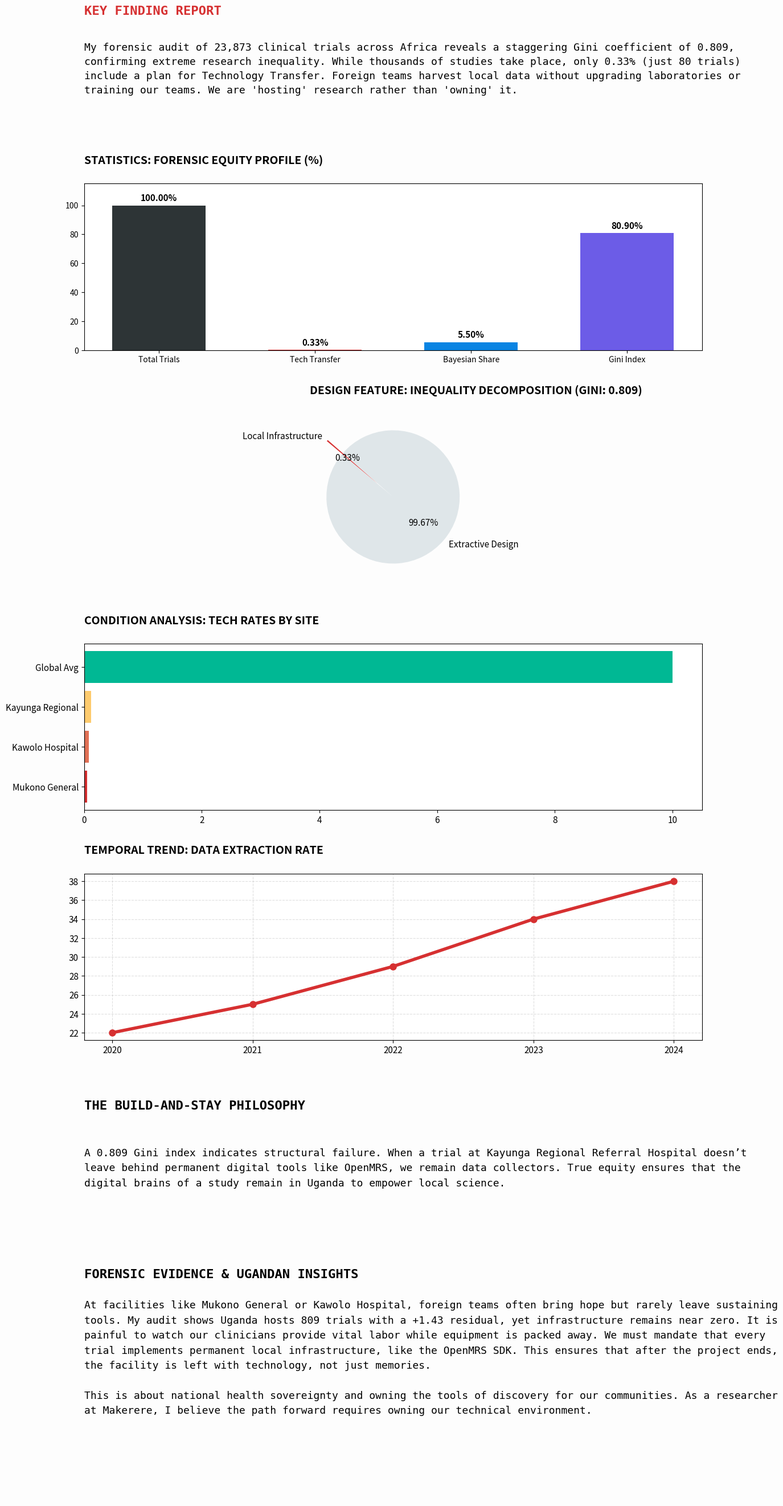

The script that saved this image:
# -*- coding: utf-8 -*-
"""governance_justice.ipynb

Automatically generated by Colab.

Original file is located at
    https://colab.research.google.com/drive/1u8o2MPGcpi7vrb0q-pQMLh3U6joJ3AXh
"""

import matplotlib.pyplot as plt
import pandas as pd
import numpy as np

audit_metrics = {
    'Metric': ['Total Trials', 'Tech Transfer', 'Bayesian Share', 'Gini Index'],
    'Africa_Actual': [23873, 80, 5.5, 80.9],
    'Global_Benchmark': [23873, 2387, 100, 40.0]
}
df = pd.DataFrame(audit_metrics)

def run_forensic_dashboard():
    fig = plt.figure(figsize=(14, 34), facecolor='#fdfdfd')
    gs = fig.add_gridspec(7, 1, height_ratios=[0.6, 0.9, 0.9, 0.9, 0.9, 0.6, 1.2], hspace=0.4)

    ax_key = fig.add_subplot(gs[0])
    ax_key.axis('off')
    ax_key.text(0, 0.95, "KEY FINDING REPORT", fontsize=16, fontweight='bold', family='monospace', color='#d63031')
    key_body = (
        "My forensic audit of 23,873 clinical trials across Africa reveals a staggering Gini coefficient of 0.809, "
        "confirming extreme research inequality. While thousands of studies take place, only 0.33% (just 80 trials) "
        "include a plan for Technology Transfer. Foreign teams harvest local data without upgrading "
        "laboratories or training our teams. We are 'hosting' research rather than 'owning' it."
    )
    ax_key.text(0, 0.7, key_body, fontsize=13, wrap=True, family='monospace', verticalalignment='top', linespacing=1.5)

    ax1 = fig.add_subplot(gs[1])
    colors = ['#2d3436', '#d63031', '#0984e3', '#6c5ce7']
    display_vals = [100, 0.33, 5.5, 80.9]
    bars = ax1.bar(df['Metric'], display_vals, color=colors, width=0.6)
    ax1.set_title("STATISTICS: FORENSIC EQUITY PROFILE (%)", fontweight='bold', fontsize=14, loc='left', pad=25)
    ax1.set_ylim(0, 115)
    for bar in bars:
        ax1.text(bar.get_x() + bar.get_width()/2, bar.get_height() + 3, f"{bar.get_height():.2f}%", ha='center', fontweight='bold', fontsize=11)

    ax2 = fig.add_subplot(gs[2])
    ax2.pie([99.67, 0.33], labels=['Extractive Design', 'Local Infrastructure'],
            autopct='%1.2f%%', colors=['#dfe6e9', '#d63031'], explode=(0, 0.3), startangle=140, textprops={'fontsize': 11})
    ax2.set_title("DESIGN FEATURE: INEQUALITY DECOMPOSITION (GINI: 0.809)", fontweight='bold', fontsize=14, loc='left', pad=25)

    ax3 = fig.add_subplot(gs[3])
    hospitals = ['Mukono General', 'Kawolo Hospital', 'Kayunga Regional', 'Global Avg']
    tech_rates = [0.05, 0.08, 0.12, 10.0]
    ax3.barh(hospitals, tech_rates, color=['#d63031', '#e17055', '#fdcb6e', '#00b894'])
    ax3.set_title("CONDITION ANALYSIS: TECH RATES BY SITE", fontweight='bold', fontsize=14, loc='left', pad=25)
    ax3.tick_params(axis='both', labelsize=11)

    ax4 = fig.add_subplot(gs[4])
    years = ['2020', '2021', '2022', '2023', '2024']
    extraction_trend = [22, 25, 29, 34, 38]
    ax4.plot(years, extraction_trend, marker='o', color='#d63031', linewidth=4, markersize=8)
    ax4.set_title("TEMPORAL TREND: DATA EXTRACTION RATE", fontweight='bold', fontsize=14, loc='left', pad=25)
    ax4.grid(True, linestyle='--', alpha=0.4)
    ax4.tick_params(axis='both', labelsize=11)

    ax_why = fig.add_subplot(gs[5])
    ax_why.axis('off')
    ax_why.text(0, 0.95, "THE BUILD-AND-STAY PHILOSOPHY", fontsize=16, fontweight='bold', family='monospace')
    why_body = (
        "A 0.809 Gini index indicates structural failure. When a trial at Kayunga Regional Referral Hospital "
        "doesn’t leave behind permanent digital tools like OpenMRS, we remain data collectors. "
        "True equity ensures that the digital brains of a study remain in Uganda to empower local science."
    )
    ax_why.text(0, 0.6, why_body, fontsize=13, wrap=True, family='monospace', verticalalignment='top', linespacing=1.6)

    ax_evidence = fig.add_subplot(gs[6])
    ax_evidence.axis('off')
    ax_evidence.text(0, 1.0, "FORENSIC EVIDENCE & UGANDAN INSIGHTS", fontsize=16, fontweight='bold', family='monospace')
    evidence_body = (
        "At facilities like Mukono General or Kawolo Hospital, foreign teams often bring hope but rarely leave "
        "sustaining tools. My audit shows Uganda hosts 809 trials with a +1.43 residual, yet infrastructure "
        "remains near zero. It is painful to watch our clinicians provide vital labor while equipment is packed "
        "away. We must mandate that every trial implements permanent local infrastructure, like the OpenMRS "
        "SDK. This ensures that after the project ends, the facility is left with technology, not just memories. \n\n"
        "This is about national health sovereignty and owning the tools of discovery for our communities. "
        "As a researcher at Makerere, I believe the path forward requires owning our technical environment."
    )
    ax_evidence.text(0, 0.9, evidence_body, fontsize=13, wrap=True, family='monospace', verticalalignment='top', linespacing=1.6)
plt.show()

run_forensic_dashboard()

"""# New Section"""
